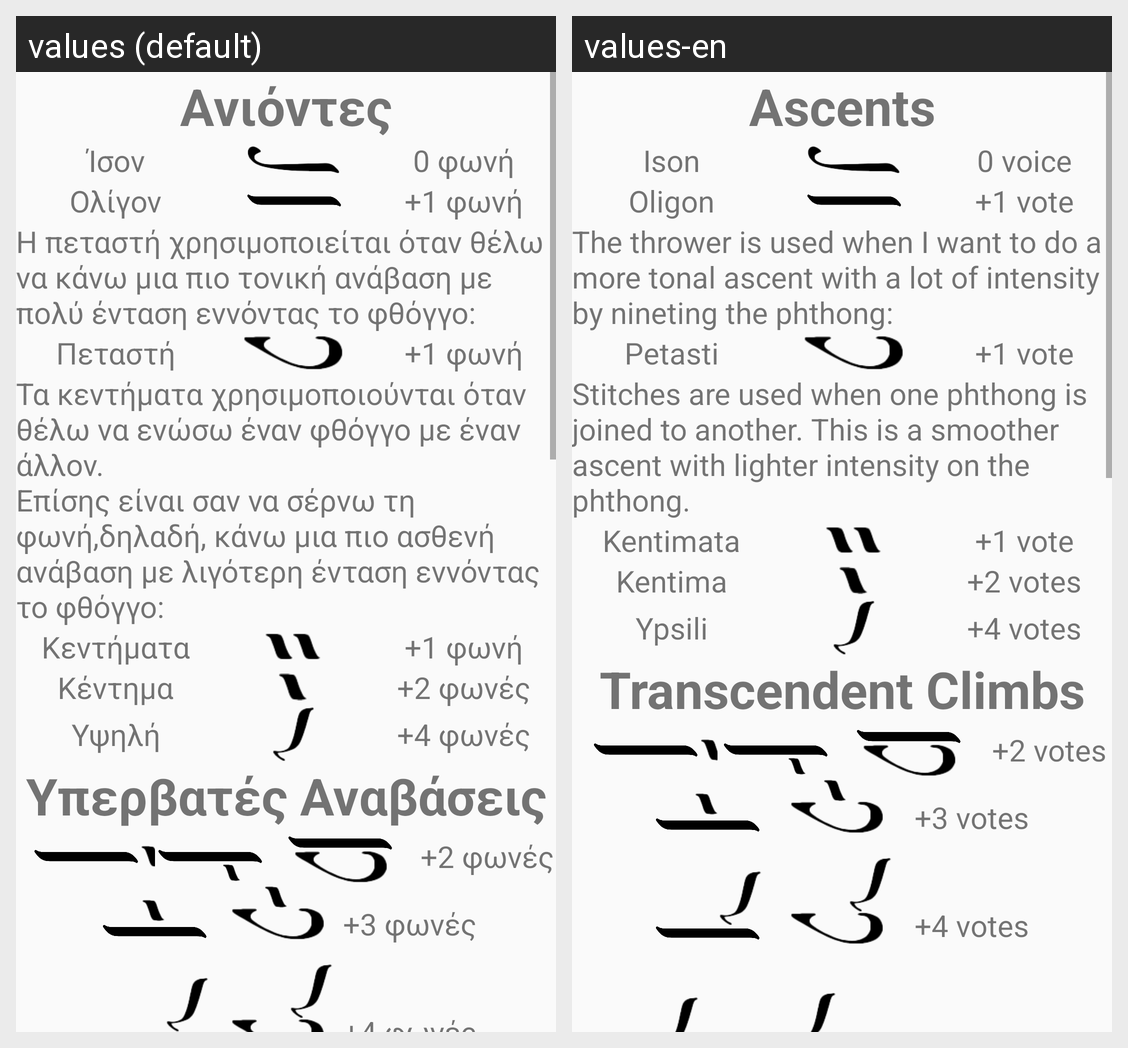

Locale-by-locale string values for the Android screen shown in this grid:
Android screen res/layout/layout_ascents.xml rendered under 2 locales, left to right: values (default), values-en. Device: Nexus 5 (rendered at 1080×1920; each locale shown at half size, 540×960, under a caption strip naming it); theme Theme.LearnByzantineMusic.
Strings drawn on this screen, with the default value and each locale's value (text and hints the layout hard-codes, and strings that could not be matched under every locale, appear in the picture but are not listed):

ascents
  values: Ανιόντες
  values-en: Ascents

ison
  values: Ίσον
  values-en: Ison

zero_voice
  values: 0 φωνή
  values-en: 0 voice

oligon
  values: Ολίγον
  values-en: Oligon

add_one_voice
  values: +1 φωνή
  values-en: +1 vote

flyer_definition
  values: Η πεταστή χρησιμοποιείται όταν θέλω να κάνω μια πιο τονική ανάβαση με πολύ ένταση εννόντας το φθόγγο:
  values-en: The thrower is used when I want to do a more tonal ascent with a lot of intensity by nineting the phthong:

flyer
  values: Πεταστή
  values-en: Petasti

embroideries_definition
  values: Τα κεντήματα χρησιμοποιούνται όταν θέλω να ενώσω έναν φθόγγο με έναν άλλον.
      Επίσης είναι σαν να σέρνω τη φωνή,δηλαδή, κάνω μια πιο ασθενή ανάβαση με λιγότερη ένταση εννόντας το φθόγγο:
  values-en: Stitches are used when one phthong is joined to another. This is a smoother ascent with lighter intensity on the phthong.

embroideries
  values: Κεντήματα
  values-en: Kentimata

embroidery
  values: Κέντημα
  values-en: Kentima

add_two_voice
  values: +2 φωνές
  values-en: +2 votes

high
  values: Υψηλή
  values-en: Ypsili

add_four_voice
  values: +4 φωνές
  values-en: +4 votes

transcendent_ascents
  values: Υπερβατές Αναβάσεις
  values-en: Transcendent Climbs

add_three_voice
  values: +3 φωνές
  values-en: +3 votes
